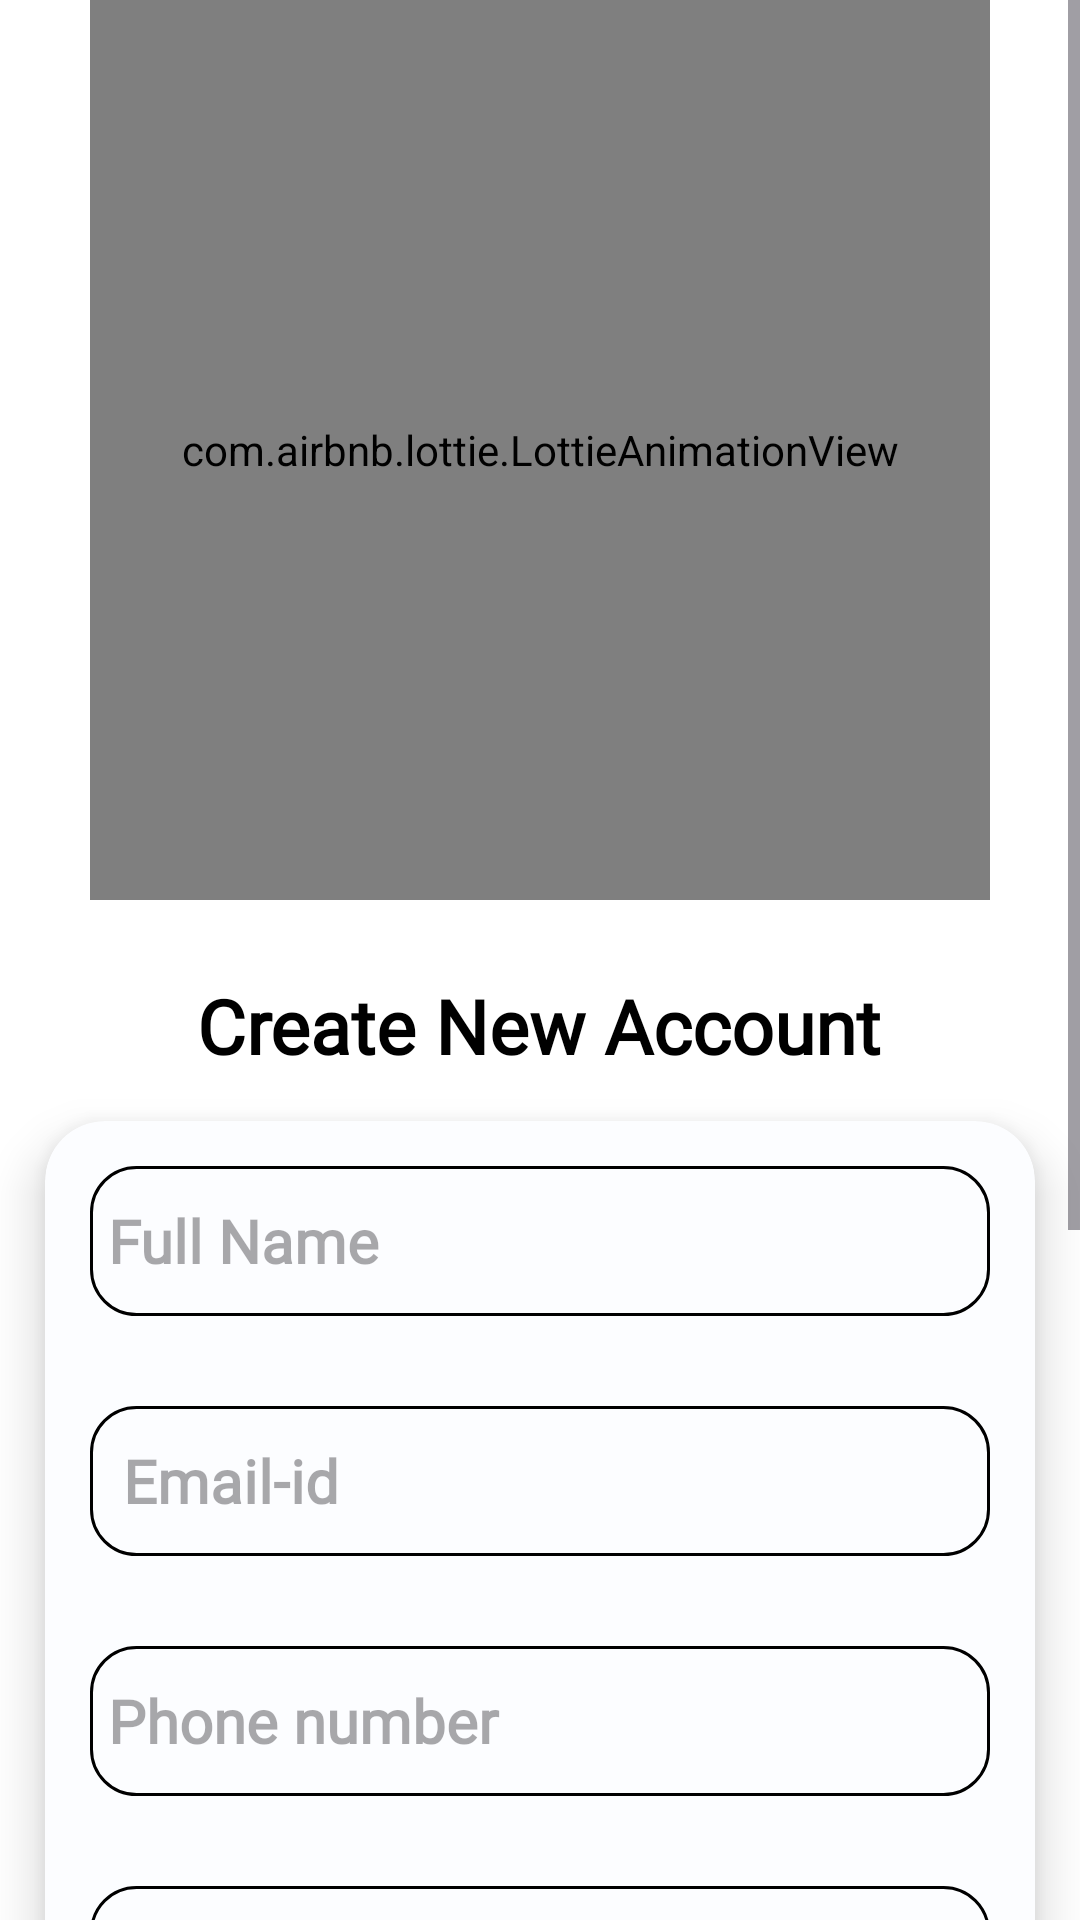

Android layout source for this screen:
<!-- AndroidManifest.xml: application theme Theme.FirstTask -->
<!-- res/layout/activity_new_user_registration.xml -->
<?xml version="1.0" encoding="utf-8"?>
<ScrollView
    xmlns:android="http://schemas.android.com/apk/res/android"
    xmlns:app="http://schemas.android.com/apk/res-auto"
    xmlns:tools="http://schemas.android.com/tools"
    android:id="@+id/main"
    android:layout_width="match_parent"
    android:layout_height="match_parent"
    tools:context=".NewUserRegistrationActivity"
    android:background="#FFFFFF"
    >
    <LinearLayout
        android:layout_width="match_parent"
        android:layout_height="match_parent"
        android:orientation="vertical"
        >

        <com.airbnb.lottie.LottieAnimationView
            android:id="@+id/font"
            android:layout_width="300dp"
            android:layout_height="300dp"
            android:layout_gravity="center_horizontal"
            android:scaleType="fitXY"
            app:lottie_autoPlay="true"
            app:lottie_fileName="SignUp.json"
            app:lottie_loop="true"
            app:lottie_speed="1" />

        <TextView
            android:layout_width="wrap_content"
            android:layout_height="wrap_content"
            android:layout_gravity="center_horizontal"
            android:layout_marginTop="25dp"
            android:fontFamily="@font/poppins_bold"
            android:text="Create New Account"
            android:textColor="@color/black"
            android:textSize="25dp"
            android:textStyle="bold" />
    <androidx.cardview.widget.CardView
        android:layout_width="match_parent"
        android:layout_height="wrap_content"
        app:cardBackgroundColor="#FCFDFF"
        android:id="@+id/cvnewregister"
        app:cardCornerRadius="20dp"
        app:cardElevation="10dp"
        android:layout_margin="15dp"
        >

    <LinearLayout
        android:layout_width="match_parent"
        android:layout_height="wrap_content"
        android:orientation="vertical">

        <EditText
            android:id="@+id/etnewuserFullname"
            android:layout_width="match_parent"
            android:layout_height="50dp"
            android:layout_margin="15dp"
            android:background="@drawable/etbgshape"
            android:fontFamily="@font/poppins_bold"
            android:hint="Full Name "
            android:inputType="textPersonName"
            android:paddingLeft="6dp"
            android:textColor="@color/black"
            android:textSize="20dp"

            android:textStyle="bold" />

        <EditText
            android:id="@+id/etnewuseremail"
            android:layout_width="match_parent"
            android:layout_height="50dp"
            android:layout_margin="15dp"
            android:background="@drawable/etbgshape"
            android:fontFamily="@font/poppins_bold"
            android:hint=" Email-id "
            android:inputType="textEmailAddress"
            android:paddingLeft="6dp"
            android:textColor="@color/black"
            android:textSize="20dp"
            android:textStyle="bold" />
        <EditText
            android:layout_width="match_parent"
            android:layout_height="50dp"
            android:hint="Phone number"
            android:textSize="20dp"
            android:textStyle="bold"
            android:textColor="@color/black"
            android:id="@+id/etnewuserphoneno"
            android:layout_margin="15dp"
            android:background="@drawable/etbgshape"
            android:paddingLeft="6dp"
            android:inputType="number"
            android:fontFamily="@font/poppins_bold"
            />
        <EditText
            android:layout_width="match_parent"
            android:layout_height="50dp"
            android:hint="Username"
            android:textSize="20dp"
            android:textStyle="bold"
            android:textColor="@color/black"
            android:id="@+id/etnewuserusername"
            android:layout_margin="15dp"
            android:background="@drawable/etbgshape"
            android:paddingLeft="6dp"
            android:inputType="text"
            android:fontFamily="@font/poppins_bold"
            />
        <com.google.android.material.textfield.TextInputLayout
            android:layout_width="match_parent"
            android:layout_height="wrap_content"
            app:passwordToggleEnabled="true"
            android:fontFamily="@font/poppins_bold"
            >

            <EditText
                android:id="@+id/etnewuserpass"
                android:layout_width="match_parent"
                android:layout_height="wrap_content"
                android:layout_margin="15dp"
                android:background="@drawable/etbgshape"
                android:fontFamily="@font/poppins_bold"
                android:hint="Password"
                android:inputType="textPassword"
                android:paddingLeft="6dp"
                android:textColor="@color/black"
                android:textColorHint="@color/grey"
                android:textSize="20dp"
                android:textStyle="bold" />

        </com.google.android.material.textfield.TextInputLayout>
        <EditText
            android:id="@+id/etnewusercity"
            android:layout_width="match_parent"
            android:layout_height="50dp"
            android:layout_margin="15dp"
            android:background="@drawable/etbgshape"
            android:fontFamily="@font/poppins_bold"
            android:hint="City Name "
            android:inputType="textPersonName"
            android:paddingLeft="6dp"
            android:textColor="@color/black"
            android:textSize="20dp"
            android:textStyle="bold" />


        <Button
            android:id="@+id/btnnewuserRegister"
            android:layout_width="wrap_content"
            android:layout_height="wrap_content"
            android:layout_gravity="center_horizontal"
            android:layout_marginTop="20dp"
            android:backgroundTint="#FF0303"
            android:fontFamily="@font/poppins_bold"
            android:text="Register Now"
            android:textColor="#FFFFFF"
            android:textSize="25dp"
            android:textStyle="bold" />

        <TextView
            android:id="@+id/tvnewuserSignIn"
            android:layout_width="wrap_content"
            android:layout_height="wrap_content"
            android:layout_gravity="center_horizontal"
            android:layout_marginTop="15dp"
            android:layout_marginBottom="20dp"
            android:backgroundTint="#FFFFFF"
            android:fontFamily="@font/poppins_bold"
            android:text="I am already a member. Sign In"
            android:textColor="#F33131"
            android:textSize="15sp"
            android:textStyle="bold"
            />




    </LinearLayout>



</androidx.cardview.widget.CardView>

    </LinearLayout>

</ScrollView>
<!-- resources referenced by this layout -->
<resources>
  <color name="black">#FF000000</color>
  <color name="grey">#454141</color>
  <!-- drawable etbgshape (drawable) -->
  <?xml version="1.0" encoding="utf-8"?>
  <shape xmlns:android="http://schemas.android.com/apk/res/android">
  <stroke
      android:width="1dp"
      android:color="#000000"
      />
      <corners
          android:radius="15dp"
          />
  </shape>
  <style name="Theme.FirstTask" parent="Base.Theme.FirstTask" />
  <style name="Base.Theme.FirstTask" parent="Theme.Material3.DayNight.NoActionBar">
          
          
  
      </style>
</resources>
